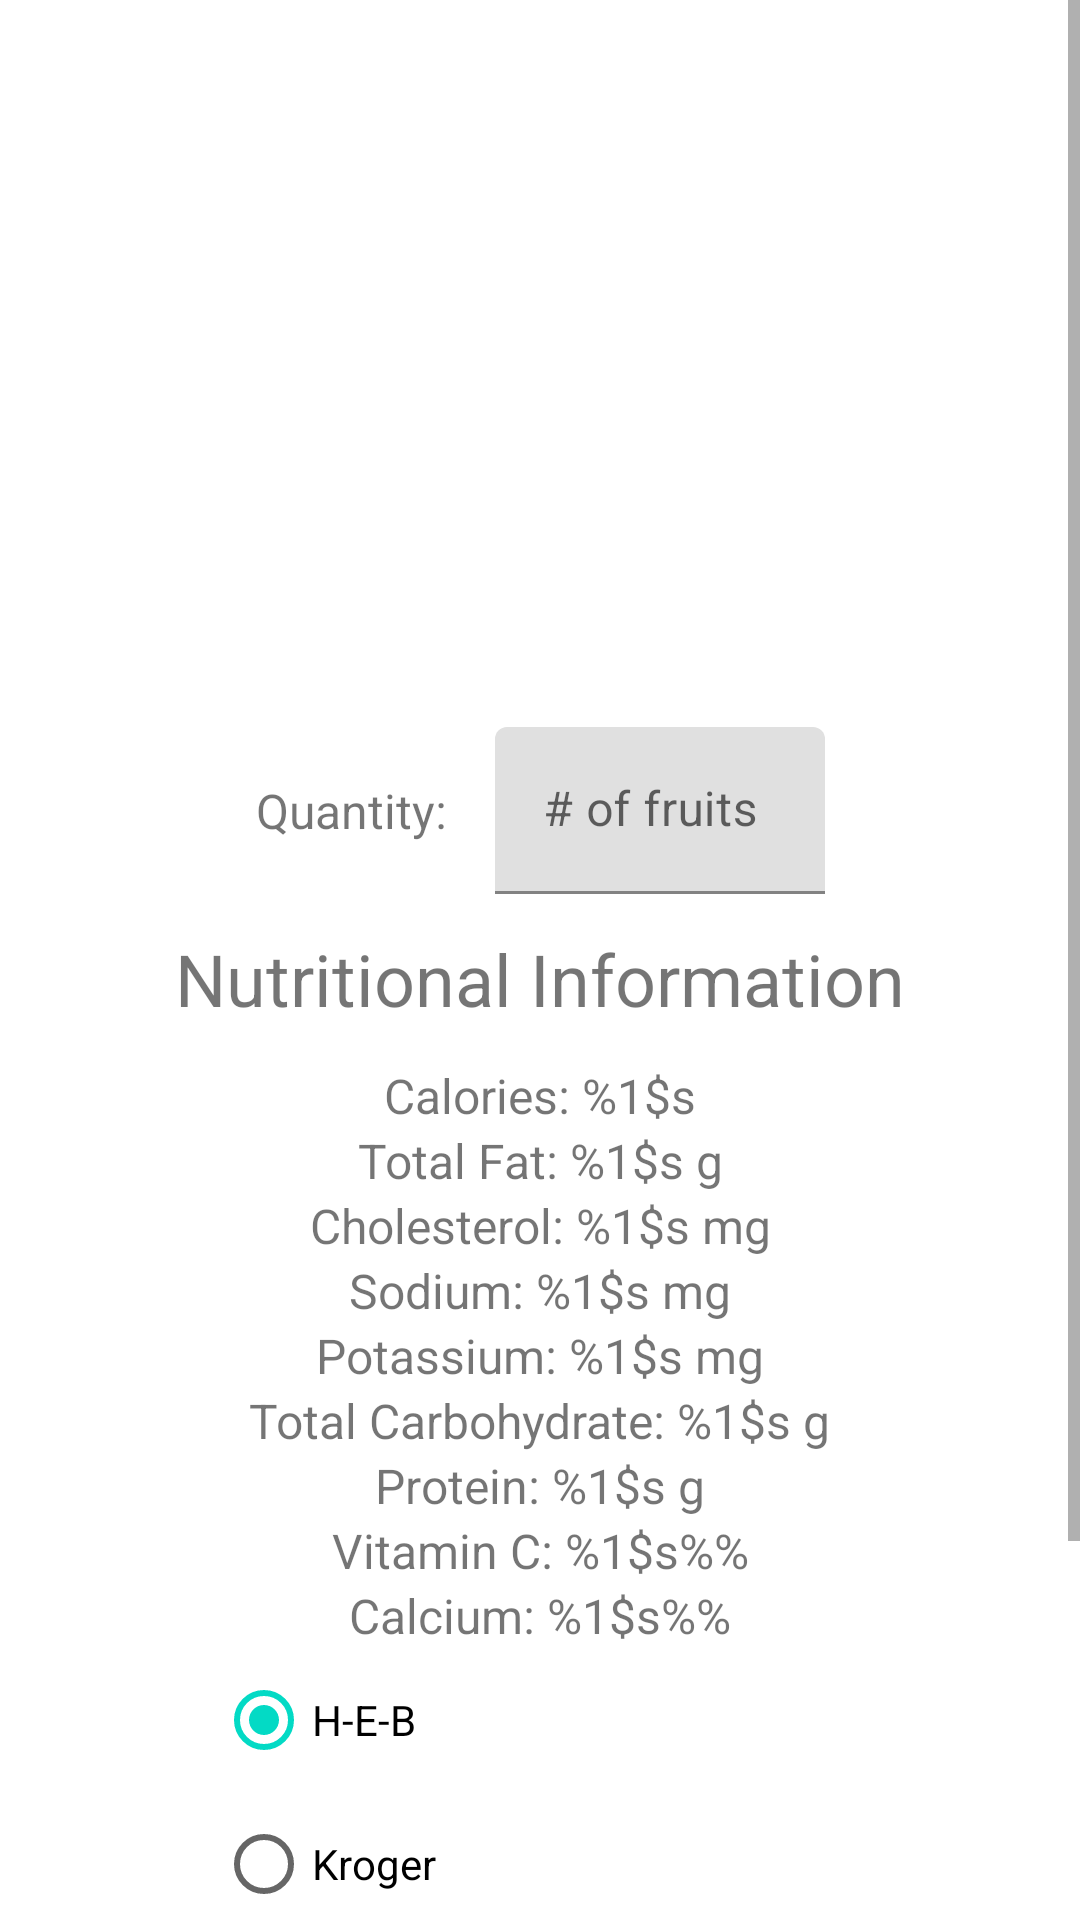

Here is an Android app screen rendered from its layout file. Give the layout XML and the strings, colors and styles it references.
<!-- AndroidManifest.xml: application theme Theme.FruitFinder -->
<!-- res/layout/activity_fruit.xml -->
<?xml version="1.0" encoding="utf-8"?>
<ScrollView xmlns:android="http://schemas.android.com/apk/res/android"
    xmlns:app="http://schemas.android.com/apk/res-auto"
    xmlns:tools="http://schemas.android.com/tools"
    android:layout_width="match_parent"
    android:layout_height="match_parent">

    <androidx.constraintlayout.widget.ConstraintLayout
        android:layout_width="match_parent"
        android:layout_height="wrap_content">

        <TextView
            android:id="@+id/fruit_name"
            android:layout_width="wrap_content"
            android:layout_height="wrap_content"
            android:textSize="36sp"
            app:layout_constraintEnd_toEndOf="parent"
            app:layout_constraintStart_toStartOf="parent"
            app:layout_constraintTop_toTopOf="parent"
            tools:text="Apple" />

        <ImageView
            android:id="@+id/fruit_image"
            android:layout_width="match_parent"
            android:layout_height="194dp"
            android:contentDescription="@string/fruit_image"
            app:layout_constraintStart_toStartOf="parent"
            app:layout_constraintTop_toBottomOf="@id/fruit_name"
            tools:srcCompat="@drawable/apple" />

        <androidx.constraintlayout.widget.ConstraintLayout
            android:id="@+id/quantity_layout"
            android:layout_width="wrap_content"
            android:layout_height="wrap_content"
            app:layout_constraintEnd_toEndOf="parent"
            app:layout_constraintStart_toStartOf="parent"
            app:layout_constraintTop_toBottomOf="@id/fruit_image">

            <TextView
                android:id="@+id/quantity_label"
                android:layout_width="wrap_content"
                android:layout_height="wrap_content"
                android:layout_marginStart="16dp"
                android:text="@string/quantity_label"
                android:textSize="16sp"
                app:layout_constraintBottom_toBottomOf="@+id/input_quantity"
                app:layout_constraintStart_toStartOf="parent"
                app:layout_constraintTop_toTopOf="@+id/input_quantity" />

            <com.google.android.material.textfield.TextInputLayout
                android:id="@+id/input_quantity"
                android:layout_width="110dp"
                android:layout_height="wrap_content"
                android:layout_marginStart="16dp"
                android:hint="@string/number_of_fruits"
                app:layout_constraintStart_toEndOf="@id/quantity_label"
                app:layout_constraintTop_toTopOf="parent">

                <com.google.android.material.textfield.TextInputEditText
                    android:id="@+id/input_quantity_edit_text"
                    android:layout_width="match_parent"
                    android:layout_height="wrap_content"
                    android:inputType="numberDecimal" />

            </com.google.android.material.textfield.TextInputLayout>

            <TextView
                android:id="@+id/quantity"
                android:layout_width="wrap_content"
                android:layout_height="wrap_content"
                android:layout_marginStart="16dp"
                android:textSize="16sp"
                app:layout_constraintBottom_toBottomOf="@+id/input_quantity"
                app:layout_constraintStart_toEndOf="@+id/input_quantity"
                app:layout_constraintTop_toTopOf="@+id/input_quantity"
                tools:text="medium apple(s)" />

        </androidx.constraintlayout.widget.ConstraintLayout>

        <TextView
            android:id="@+id/nutritional_information"
            android:layout_width="wrap_content"
            android:layout_height="wrap_content"
            android:layout_marginTop="12dp"
            android:text="@string/nutritional_information"
            android:textSize="24sp"
            app:layout_constraintEnd_toEndOf="parent"
            app:layout_constraintStart_toStartOf="parent"
            app:layout_constraintTop_toBottomOf="@id/quantity_layout" />

        <TextView
            android:id="@+id/calories"
            android:layout_width="wrap_content"
            android:layout_height="wrap_content"
            android:layout_marginTop="12dp"
            android:text="@string/calories"
            android:textSize="16sp"
            app:layout_constraintEnd_toEndOf="parent"
            app:layout_constraintStart_toStartOf="parent"
            app:layout_constraintTop_toBottomOf="@id/nutritional_information" />

        <TextView
            android:id="@+id/total_fat"
            android:layout_width="wrap_content"
            android:layout_height="wrap_content"
            android:text="@string/total_fat"
            android:textSize="16sp"
            app:layout_constraintEnd_toEndOf="parent"
            app:layout_constraintStart_toStartOf="parent"
            app:layout_constraintTop_toBottomOf="@id/calories" />

        <TextView
            android:id="@+id/cholesterol"
            android:layout_width="wrap_content"
            android:layout_height="wrap_content"
            android:text="@string/cholesterol"
            android:textSize="16sp"
            app:layout_constraintEnd_toEndOf="parent"
            app:layout_constraintStart_toStartOf="parent"
            app:layout_constraintTop_toBottomOf="@id/total_fat" />

        <TextView
            android:id="@+id/sodium"
            android:layout_width="wrap_content"
            android:layout_height="wrap_content"
            android:text="@string/sodium"
            android:textSize="16sp"
            app:layout_constraintEnd_toEndOf="parent"
            app:layout_constraintStart_toStartOf="parent"
            app:layout_constraintTop_toBottomOf="@id/cholesterol" />

        <TextView
            android:id="@+id/potassium"
            android:layout_width="wrap_content"
            android:layout_height="wrap_content"
            android:text="@string/potassium"
            android:textSize="16sp"
            app:layout_constraintEnd_toEndOf="parent"
            app:layout_constraintStart_toStartOf="parent"
            app:layout_constraintTop_toBottomOf="@id/sodium" />

        <TextView
            android:id="@+id/total_carbohydrate"
            android:layout_width="wrap_content"
            android:layout_height="wrap_content"
            android:text="@string/total_carbohydrate"
            android:textSize="16sp"
            app:layout_constraintEnd_toEndOf="parent"
            app:layout_constraintStart_toStartOf="parent"
            app:layout_constraintTop_toBottomOf="@id/potassium" />

        <TextView
            android:id="@+id/protein"
            android:layout_width="wrap_content"
            android:layout_height="wrap_content"
            android:text="@string/protein"
            android:textSize="16sp"
            app:layout_constraintEnd_toEndOf="parent"
            app:layout_constraintStart_toStartOf="parent"
            app:layout_constraintTop_toBottomOf="@id/total_carbohydrate" />

        <TextView
            android:id="@+id/vitamin_c"
            android:layout_width="wrap_content"
            android:layout_height="wrap_content"
            android:text="@string/vitamin_c"
            android:textSize="16sp"
            app:layout_constraintEnd_toEndOf="parent"
            app:layout_constraintStart_toStartOf="parent"
            app:layout_constraintTop_toBottomOf="@id/protein" />

        <TextView
            android:id="@+id/calcium"
            android:layout_width="wrap_content"
            android:layout_height="wrap_content"
            android:text="@string/calcium"
            android:textSize="16sp"
            app:layout_constraintEnd_toEndOf="parent"
            app:layout_constraintStart_toStartOf="parent"
            app:layout_constraintTop_toBottomOf="@id/vitamin_c" />

        <RadioGroup
            android:id="@+id/store_options"
            android:layout_width="wrap_content"
            android:layout_height="wrap_content"
            android:layout_marginStart="72dp"
            android:checkedButton="@id/heb"
            android:orientation="vertical"
            app:layout_constraintStart_toStartOf="parent"
            app:layout_constraintTop_toBottomOf="@id/calcium">

            <RadioButton
                android:id="@+id/heb"
                android:layout_width="wrap_content"
                android:layout_height="wrap_content"
                android:text="@string/heb" />

            <RadioButton
                android:id="@+id/kroger"
                android:layout_width="wrap_content"
                android:layout_height="wrap_content"
                android:text="@string/kroger" />

            <RadioButton
                android:id="@+id/walmart"
                android:layout_width="wrap_content"
                android:layout_height="wrap_content"
                android:text="@string/walmart" />

            <RadioButton
                android:id="@+id/whole_foods"
                android:layout_width="wrap_content"
                android:layout_height="wrap_content"
                android:text="@string/whole_foods" />

        </RadioGroup>

        <Button
            android:id="@+id/buy_button"
            android:layout_width="wrap_content"
            android:layout_height="wrap_content"
            android:layout_marginTop="8dp"
            android:text="@string/buy"
            app:layout_constraintEnd_toEndOf="parent"
            app:layout_constraintStart_toStartOf="parent"
            app:layout_constraintTop_toBottomOf="@id/store_options" />

    </androidx.constraintlayout.widget.ConstraintLayout>

</ScrollView>
<!-- resources referenced by this layout -->
<resources>
  <!-- drawable apple: png bitmap (drawable, 983855 bytes) -->
  <string name="buy">Buy</string>
  <string name="calcium">Calcium: %1$s%%</string>
  <string name="calories">Calories: %1$s</string>
  <string name="cholesterol">Cholesterol: %1$s mg</string>
  <string name="fruit_image">Fruit image</string>
  <string name="heb">H-E-B</string>
  <string name="kroger">Kroger</string>
  <string name="number_of_fruits"># of fruits</string>
  <string name="nutritional_information">Nutritional Information</string>
  <string name="potassium">Potassium: %1$s mg</string>
  <string name="protein">Protein: %1$s g</string>
  <string name="quantity_label">Quantity:</string>
  <string name="sodium">Sodium: %1$s mg</string>
  <string name="total_carbohydrate">Total Carbohydrate: %1$s g</string>
  <string name="total_fat">Total Fat: %1$s g</string>
  <string name="vitamin_c">Vitamin C: %1$s%%</string>
  <string name="walmart">Walmart</string>
  <string name="whole_foods">Whole Foods</string>
  <style name="Theme.FruitFinder" parent="Theme.MaterialComponents.DayNight.DarkActionBar">
          
          <item name="colorPrimary">@color/purple_500</item>
          <item name="colorPrimaryVariant">@color/purple_700</item>
          <item name="colorOnPrimary">@color/white</item>
          
          <item name="colorSecondary">@color/teal_200</item>
          <item name="colorSecondaryVariant">@color/teal_700</item>
          <item name="colorOnSecondary">@color/black</item>
          
          <item name="android:statusBarColor">?attr/colorPrimaryVariant</item>
          
          <item name="android:navigationBarColor">@android:color/transparent</item>
      </style>
  <!-- not gathered from this repository: default colours our renderer supplied (Android Studio template values) -->
  <color name="purple_500">#FF6200EE</color>
  <color name="purple_700">#FF3700B3</color>
  <color name="teal_200">#FF03DAC5</color>
  <color name="teal_700">#FF018786</color>
  <color name="black">#FF000000</color>
  <color name="white">#FFFFFFFF</color>
</resources>
